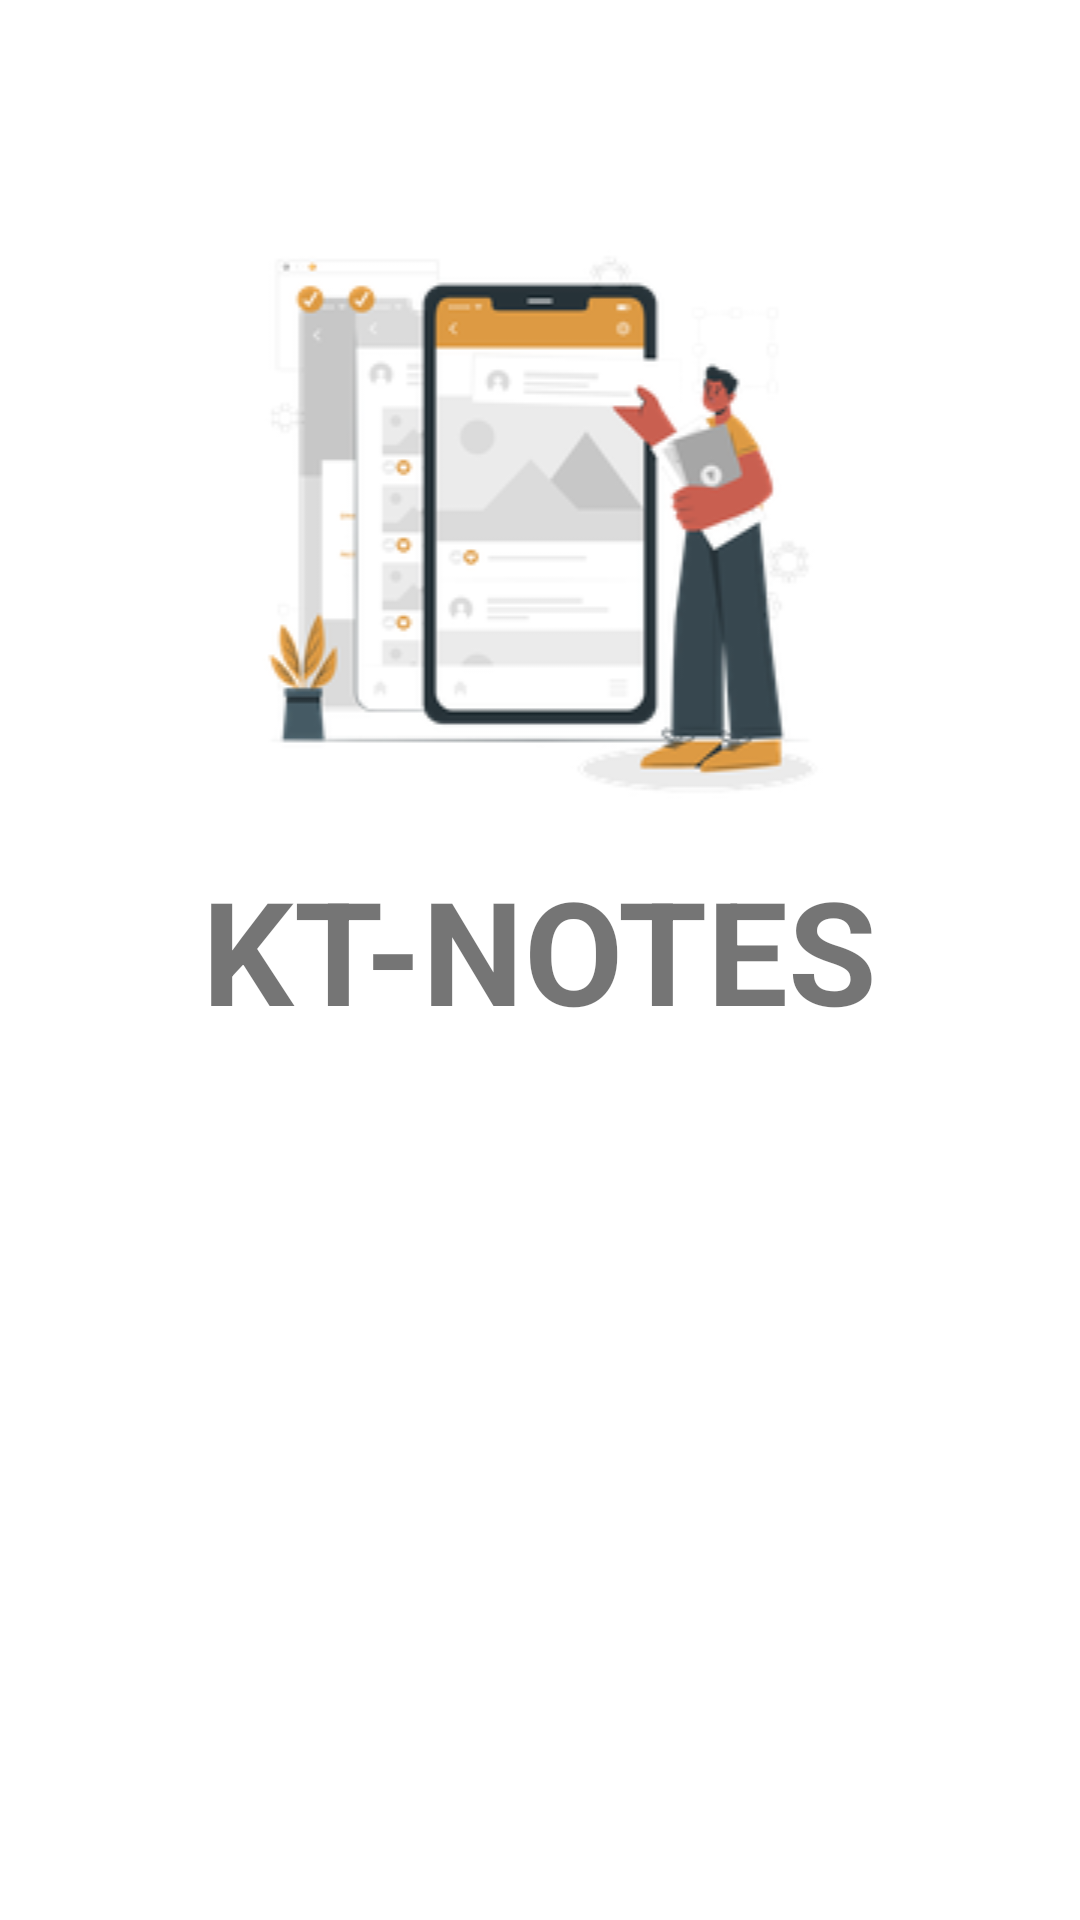

Reconstruct the res/layout file that produces this screen, plus the resources it refers to.
<!-- AndroidManifest.xml: application theme Theme.KTNotes -->
<!-- res/layout/activity_splash_screen.xml -->
<?xml version="1.0" encoding="utf-8"?>
<androidx.constraintlayout.widget.ConstraintLayout xmlns:android="http://schemas.android.com/apk/res/android"
    xmlns:app="http://schemas.android.com/apk/res-auto"
    xmlns:tools="http://schemas.android.com/tools"
    android:layout_width="match_parent"
    android:layout_height="match_parent"
    tools:context=".ui.activities.SplashScreen">

        <ImageView
            android:id="@+id/imageView"
            android:layout_width="350dp"
            android:layout_height="wrap_content"
            android:src="@drawable/splash"
            app:layout_constraintBottom_toBottomOf="parent"
            app:layout_constraintEnd_toEndOf="parent"
            app:layout_constraintHorizontal_bias="0.5"
            app:layout_constraintStart_toStartOf="parent"
            app:layout_constraintTop_toTopOf="parent"
            app:layout_constraintVertical_bias="0.16000003"
            android:contentDescription="@string/app_name" />

        <TextView
            android:layout_width="wrap_content"
            android:layout_height="wrap_content"
            android:text="@string/app_name"
            android:textSize="48sp"
            android:textAllCaps="true"
            android:textStyle="bold"
            app:layout_constraintBottom_toBottomOf="parent"
            app:layout_constraintEnd_toEndOf="parent"
            app:layout_constraintStart_toStartOf="parent"
            app:layout_constraintTop_toBottomOf="@+id/imageView"
            app:layout_constraintVertical_bias="0.00999999" />


</androidx.constraintlayout.widget.ConstraintLayout>
<!-- resources referenced by this layout -->
<resources>
  <!-- drawable splash: png bitmap (drawable, 27022 bytes) -->
  <string name="app_name">KT-Notes</string>
  <style name="Theme.KTNotes" parent="Theme.MaterialComponents.DayNight">
          
          <item name="colorPrimary">@color/yellow_main</item>
          <item name="colorPrimaryVariant">@color/yellow_variant</item>
          <item name="colorOnPrimary">@color/white</item>
          
          <item name="colorSecondary">@color/secondary</item>
          <item name="colorSecondaryVariant">@color/teal_700</item>
          <item name="colorOnSecondary">@color/white</item>
          
          <item name="android:statusBarColor" tools:targetApi="l">?attr/colorPrimaryVariant</item>
          
      </style>
  <color name="yellow_main">#F59C30</color>
  <color name="yellow_variant">#F49118</color>
  <color name="white">#FFFFFFFF</color>
  <color name="secondary">#616161</color>
  <color name="teal_700">#FF018786</color>
</resources>
